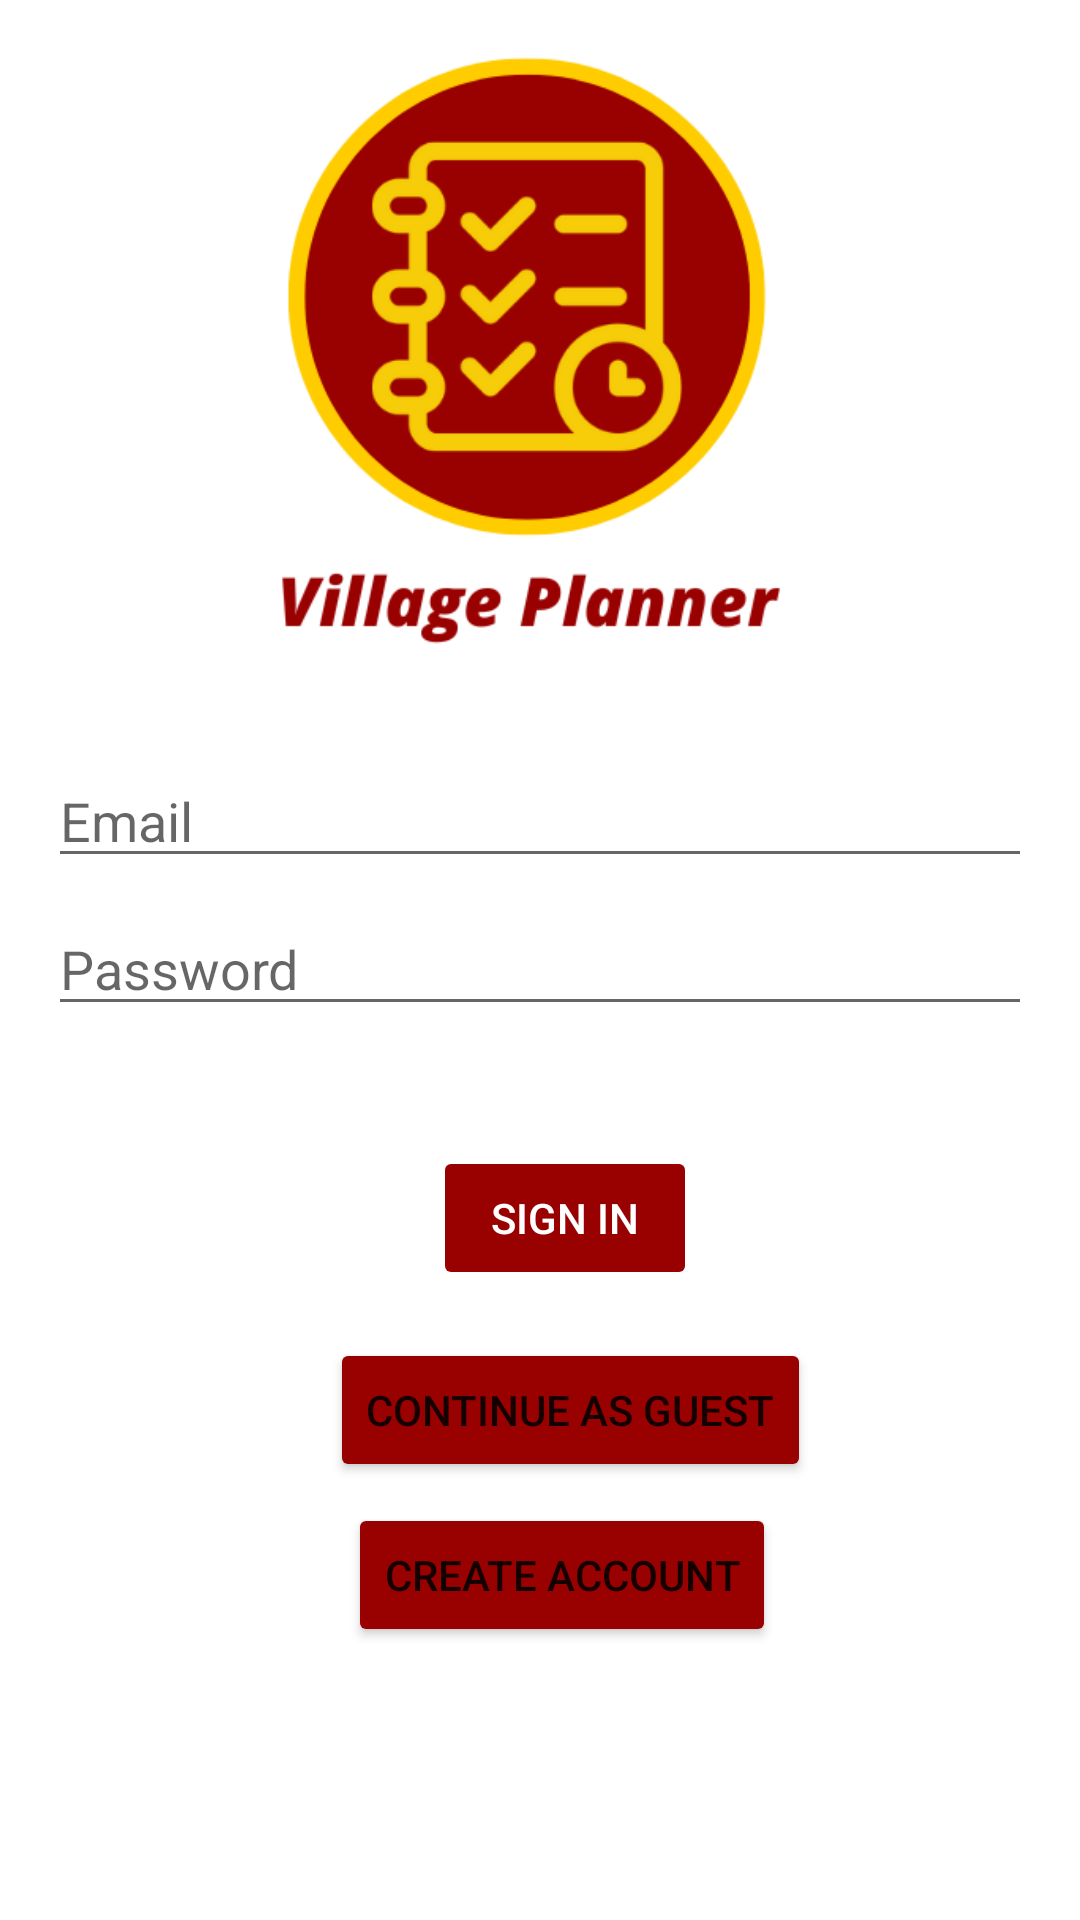

Here is an Android app screen rendered from its layout file. Give the layout XML and the strings, colors and styles it references.
<!-- AndroidManifest.xml: application theme Theme.VillagePlanner -->
<!-- res/layout/activity_login_page.xml -->
<?xml version="1.0" encoding="utf-8"?>
<androidx.constraintlayout.widget.ConstraintLayout xmlns:android="http://schemas.android.com/apk/res/android"
    xmlns:app="http://schemas.android.com/apk/res-auto"
    xmlns:tools="http://schemas.android.com/tools"
    android:id="@+id/container"
    android:layout_width="match_parent"
    android:layout_height="match_parent"
    android:paddingLeft="@dimen/activity_horizontal_margin"
    android:paddingTop="@dimen/activity_vertical_margin"
    android:paddingRight="@dimen/activity_horizontal_margin"
    android:paddingBottom="@dimen/activity_vertical_margin"
    tools:context=".ui.login.LoginActivity">

    <EditText
        android:id="@+id/username"
        android:layout_width="0dp"
        android:layout_height="wrap_content"
        android:layout_marginTop="292dp"
        android:hint="@string/prompt_email"
        android:inputType="textEmailAddress"
        android:selectAllOnFocus="true"
        app:layout_constraintBottom_toTopOf="@+id/password"
        app:layout_constraintEnd_toEndOf="parent"
        app:layout_constraintStart_toStartOf="parent"
        app:layout_constraintTop_toTopOf="parent" />

    <EditText
        android:id="@+id/password"
        android:layout_width="0dp"
        android:layout_height="wrap_content"
        android:layout_marginTop="8dp"
        android:layout_marginBottom="20dp"
        android:hint="@string/prompt_password"
        android:imeActionLabel="@string/action_sign_in_short"
        android:imeOptions="actionDone"
        android:inputType="textPassword"
        android:selectAllOnFocus="true"
        app:layout_constraintBottom_toTopOf="@+id/login"
        app:layout_constraintEnd_toEndOf="parent"
        app:layout_constraintStart_toStartOf="parent"
        app:layout_constraintTop_toBottomOf="@+id/username" />

    <Button
        android:id="@+id/login"
        style="@style/Widget.AppCompat.Button"
        android:layout_width="wrap_content"
        android:layout_height="wrap_content"
        android:layout_gravity="start"
        android:layout_marginTop="20dp"
        android:layout_marginBottom="10dp"
        android:enabled="false"
        android:text="SIGN IN"
        android:textColor="#FFFFFF"
        app:backgroundTint="#990000"
        app:layout_constraintBottom_toTopOf="@+id/failButton"
        app:layout_constraintEnd_toEndOf="parent"
        app:layout_constraintHorizontal_bias="0.535"
        app:layout_constraintStart_toStartOf="parent"
        app:layout_constraintTop_toBottomOf="@+id/password" />

    <ProgressBar
        android:id="@+id/loading"
        android:layout_width="wrap_content"
        android:layout_height="wrap_content"
        android:layout_gravity="center"
        android:layout_marginTop="64dp"
        android:layout_marginBottom="64dp"
        android:visibility="gone"
        app:layout_constraintBottom_toBottomOf="parent"
        app:layout_constraintEnd_toEndOf="@+id/password"
        app:layout_constraintStart_toStartOf="@+id/password"
        app:layout_constraintTop_toTopOf="parent"
        app:layout_constraintVertical_bias="0.3" />

    <TextView
        android:id="@+id/loginText"
        android:layout_width="90dp"
        android:layout_height="40dp"
        android:layout_marginBottom="32dp"
        android:fontFamily="@font/open_sans_bold"
        android:text="Login"
        android:textSize="28sp"
        android:textStyle="bold"
        app:layout_constraintBottom_toTopOf="@+id/username"
        app:layout_constraintEnd_toEndOf="parent"
        app:layout_constraintHorizontal_bias="0.498"
        app:layout_constraintStart_toStartOf="parent" />

    <ImageView
        android:id="@+id/imageView2"
        android:layout_width="217dp"
        android:layout_height="199dp"
        android:src="@drawable/village_planner_logo"
        app:layout_constraintBottom_toTopOf="@+id/loginText"
        app:layout_constraintEnd_toEndOf="parent"
        app:layout_constraintStart_toStartOf="parent"
        app:layout_constraintTop_toTopOf="parent"
        app:layout_constraintVertical_bias="0.0" />

    <Button
        android:id="@+id/createAccount"
        android:layout_width="wrap_content"
        android:layout_height="wrap_content"
        android:layout_marginTop="7dp"
        android:layout_marginBottom="132dp"
        android:text="Create Account"
        app:backgroundTint="#990000"
        app:layout_constraintBottom_toBottomOf="parent"
        app:layout_constraintEnd_toEndOf="parent"
        app:layout_constraintHorizontal_bias="0.539"
        app:layout_constraintStart_toStartOf="parent"
        app:layout_constraintTop_toBottomOf="@+id/failButton" />

    <Button
        android:id="@+id/failButton"
        android:layout_width="wrap_content"
        android:layout_height="wrap_content"
        android:layout_marginTop="6dp"
        android:text="Continue as Guest"
        app:backgroundTint="@color/usc_red"
        app:layout_constraintBottom_toTopOf="@+id/createAccount"
        app:layout_constraintEnd_toEndOf="parent"
        app:layout_constraintHorizontal_bias="0.561"
        app:layout_constraintStart_toStartOf="parent"
        app:layout_constraintTop_toBottomOf="@+id/login" />

</androidx.constraintlayout.widget.ConstraintLayout>
<!-- resources referenced by this layout -->
<resources>
  <color name="usc_red">#990000</color>
  <dimen name="activity_horizontal_margin">16dp</dimen>
  <dimen name="activity_vertical_margin">16dp</dimen>
  <!-- drawable village_planner_logo: png bitmap (drawable, 37597 bytes) -->
  <string name="action_sign_in_short">Sign in</string>
  <string name="prompt_email">Email</string>
  <string name="prompt_password">Password</string>
  <style name="Theme.VillagePlanner" parent="Theme.MaterialComponents.DayNight.DarkActionBar">
          
          <item name="colorPrimary">@color/usc_red</item>
          <item name="colorPrimaryVariant">@color/purple_700</item>
          <item name="colorOnPrimary">@color/white</item>
          
          <item name="colorSecondary">@color/teal_200</item>
          <item name="colorSecondaryVariant">@color/teal_700</item>
          <item name="colorOnSecondary">@color/black</item>
          
          <item name="android:statusBarColor" tools:targetApi="l">?attr/colorPrimaryVariant</item>
          
      </style>
  <color name="purple_700">#FF3700B3</color>
  <color name="white">#FFFFFFFF</color>
  <color name="teal_200">#FF03DAC5</color>
  <color name="teal_700">#FF018786</color>
  <color name="black">#FF000000</color>
</resources>
